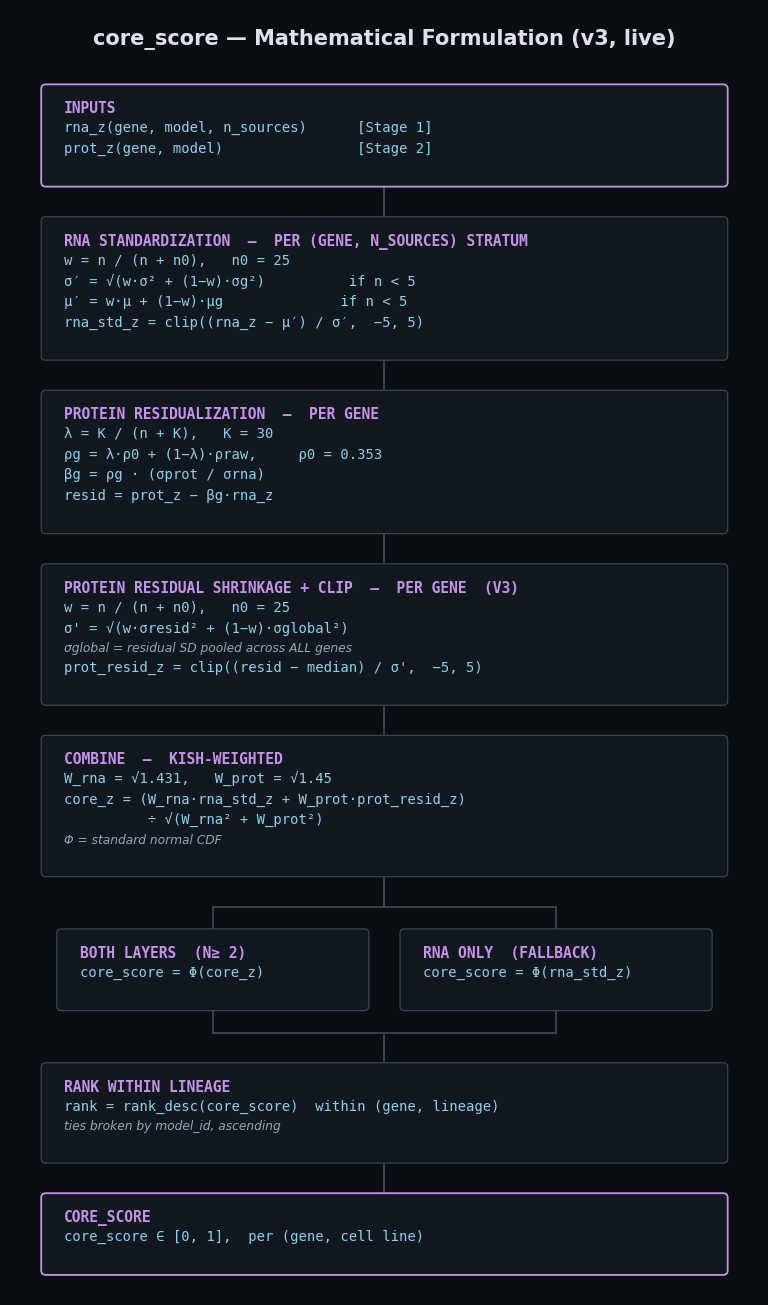

Write the Python code that produced this figure.
import textwrap
import matplotlib
matplotlib.use("Agg")
import matplotlib.pyplot as plt
from matplotlib.patches import FancyBboxPatch

BG       = "#0a0d11"
BOX_BG   = "#121820"
BOX_BRD  = "#3a4652"
LINE     = "#3c4753"
TEXT     = "#dbe2e9"
TEXT_DIM = "#9aa5b1"
CORE     = "#c792ea"
FORMULA  = "#8fd0e8"   # distinct color for equation lines vs. plain gloss text

MONO = "DejaVu Sans Mono"
SANS = "DejaVu Sans"

PAD_X, PAD_Y = 0.22, 0.16
TITLE_FS, BODY_FS, FORMULA_FS, NOTE_FS = 10.5, 8.8, 10.0, 8.3
TITLE_H, LINE_H, FORMULA_LINE_H, GAP_TB = 0.20, 0.185, 0.205, 0.09
STEM_H = 0.30
BAR_STEM = 0.22


def wrap(text, width):
    return textwrap.wrap(text, width=width)


def box_height_lines(title, lines_spec):
    """lines_spec: list of ('formula'|'gloss', text)"""
    h = PAD_Y * 2 + TITLE_H + GAP_TB
    for kind, _ in lines_spec:
        h += FORMULA_LINE_H if kind == "formula" else LINE_H
    return h


def draw_box_lines(ax, x, y, w, h, title, lines_spec, accent, io=False):
    ax.add_patch(FancyBboxPatch(
        (x, y), w, h, boxstyle="round,pad=0,rounding_size=0.045",
        linewidth=1.3 if io else 0.9,
        edgecolor=accent if io else BOX_BRD,
        facecolor=BOX_BG, zorder=3))
    ax.text(x + PAD_X, y + h - PAD_Y, title.upper(), fontfamily=MONO,
            fontsize=TITLE_FS, fontweight="bold", color=accent,
            ha="left", va="top", zorder=4)
    ty = y + h - PAD_Y - TITLE_H
    for kind, text in lines_spec:
        if kind == "formula":
            ax.text(x + PAD_X, ty, text, fontfamily=MONO, fontsize=FORMULA_FS,
                     color=FORMULA, ha="left", va="top", zorder=4)
            ty -= FORMULA_LINE_H
        else:
            ax.text(x + PAD_X, ty, text, fontfamily=SANS, fontsize=BODY_FS,
                     color=TEXT_DIM, ha="left", va="top", zorder=4, style="italic")
            ty -= LINE_H


def vline(ax, xc, y0, y1):
    ax.plot([xc, xc], [y0, y1], color=LINE, lw=1.3, zorder=2)


class Flow:
    def __init__(self, width, x0=0.0):
        self.width = width
        self.x0 = x0
        self.xc = x0 + width / 2
        self.y = 0.0
        self.ops = []

    def stem(self, h=STEM_H):
        y0 = self.y
        self.y -= h
        self.ops.append(("line", self.xc, y0, self.y))

    def mbox(self, title, lines_spec, accent, io=False, w=None):
        """lines_spec: list of ('formula'|'gloss', text)"""
        w = w or self.width
        h = box_height_lines(title, lines_spec)
        y0 = self.y - h
        self.ops.append(("mbox", self.x0, y0, w, h, title, lines_spec, accent, io))
        self.y = y0

    def note(self, text, wrap_w=70):
        lines = wrap(text, wrap_w)
        h = len(lines) * (NOTE_FS / 72 * 1.55) + 0.08
        ty = self.y - 0.04
        for ln in lines:
            self.ops.append(("note", self.xc, ty, ln))
            ty -= NOTE_FS / 72 * 1.55
        self.y -= h

    def branch(self, cols, accent, col_w, gap):
        """cols: list of (title, lines_spec)"""
        n = len(cols)
        total_w = col_w * n + gap * (n - 1)
        x0 = self.xc - total_w / 2
        heights = [box_height_lines(t, ls) for t, ls in cols]
        h = max(heights)

        bar_y_top = self.y
        self.ops.append(("hbar", x0 + col_w / 2, x0 + total_w - col_w / 2, bar_y_top))
        y_box_top = bar_y_top - BAR_STEM
        for i in range(n):
            cx = x0 + col_w / 2 + i * (col_w + gap)
            self.ops.append(("line", cx, bar_y_top, y_box_top))
        y_box_bot = y_box_top - h
        for i, (title, lines_spec) in enumerate(cols):
            cx0 = x0 + i * (col_w + gap)
            self.ops.append(("mbox", cx0, y_box_bot, col_w, h, title, lines_spec, accent, False))
        y_stem_bot = y_box_bot - BAR_STEM
        for i in range(n):
            cx = x0 + col_w / 2 + i * (col_w + gap)
            self.ops.append(("line", cx, y_box_bot, y_stem_bot))
        self.ops.append(("hbar", x0 + col_w / 2, x0 + total_w - col_w / 2, y_stem_bot))
        self.y = y_stem_bot

    def render(self, filename, title, accent, fig_w):
        total_h = -self.y + 0.5
        fig, ax = plt.subplots(figsize=(fig_w, total_h + 0.6))
        fig.patch.set_facecolor(BG)
        ax.set_facecolor(BG)
        ax.set_xlim(self.x0 - 0.3, self.x0 + self.width + 0.3)
        ax.set_ylim(self.y - 0.2, 0.75)
        ax.axis("off")

        ax.text(self.xc, 0.35, title, fontfamily=SANS, fontsize=15,
                 fontweight="bold", color=TEXT, ha="center", va="bottom")

        for op in self.ops:
            if op[0] == "line":
                _, xc, y0, y1 = op
                vline(ax, xc, y0, y1)
            elif op[0] == "hbar":
                _, x0, x1, y = op
                ax.plot([x0, x1], [y, y], color=LINE, lw=1.3, zorder=2)
            elif op[0] == "mbox":
                _, x, y, w, h, ttl, lines_spec, acc, io = op
                draw_box_lines(ax, x, y, w, h, ttl, lines_spec, acc, io)
            elif op[0] == "note":
                _, xc, y, text = op
                ax.text(xc, y, text, fontfamily=MONO, fontsize=NOTE_FS,
                         color=TEXT_DIM, ha="center", va="top")

        fig.tight_layout(pad=0.4)
        fig.savefig(filename, dpi=200, facecolor=BG)
        plt.close(fig)
        print("wrote", filename, "size", fig_w, "x", total_h + 0.6)


F = "formula"
G = "gloss"

# =====================================================================
core = Flow(width=6.6)

core.mbox("Inputs", [
    (F, "rna_z(gene, model, n_sources)      [Stage 1]"),
    (F, "prot_z(gene, model)                [Stage 2]"),
], CORE, io=True)
core.stem()

core.mbox("RNA standardization  —  per (gene, n_sources) stratum", [
    (F, "w = n / (n + n0),   n0 = 25"),
    (F, "σ′ = √(w·σ² + (1−w)·σg²)          if n < 5"),
    (F, "μ′ = w·μ + (1−w)·μg              if n < 5"),
    (F, "rna_std_z = clip((rna_z − μ′) / σ′,  −5, 5)"),
], CORE)
core.stem()

core.mbox("Protein residualization  —  per gene", [
    (F, "λ = K / (n + K),   K = 30"),
    (F, "ρg = λ·ρ0 + (1−λ)·ρraw,     ρ0 = 0.353"),
    (F, "βg = ρg · (σprot / σrna)"),
    (F, "resid = prot_z − βg·rna_z"),
], CORE)
core.stem()

core.mbox("Protein residual shrinkage + clip  —  per gene  (v3)", [
    (F, "w = n / (n + n0),   n0 = 25"),
    (F, "σ' = √(w·σresid² + (1−w)·σglobal²)"),
    (G, "σglobal = residual SD pooled across ALL genes"),
    (F, "prot_resid_z = clip((resid − median) / σ',  −5, 5)"),
], CORE)
core.stem()

core.mbox("Combine  —  Kish-weighted", [
    (F, "W_rna = √1.431,   W_prot = √1.45"),
    (F, "core_z = (W_rna·rna_std_z + W_prot·prot_resid_z)"),
    (F, "          ÷ √(W_rna² + W_prot²)"),
    (G, "Φ = standard normal CDF"),
], CORE)
core.stem()

core.branch([
    ("Both layers  (n≥ 2)", [(F, "core_score = Φ(core_z)")]),
    ("RNA only  (fallback)", [(F, "core_score = Φ(rna_std_z)")]),
], CORE, col_w=3.0, gap=0.3)
core.stem()

core.mbox("Rank within lineage", [
    (F, "rank = rank_desc(core_score)  within (gene, lineage)"),
    (G, "ties broken by model_id, ascending"),
], CORE)
core.stem()

core.mbox("core_score", [
    (F, "core_score ∈ [0, 1],  per (gene, cell line)"),
], CORE, io=True)

core.render("core_score_math_v3.png", "core_score — Mathematical Formulation (v3, live)", CORE, fig_w=7.6)
